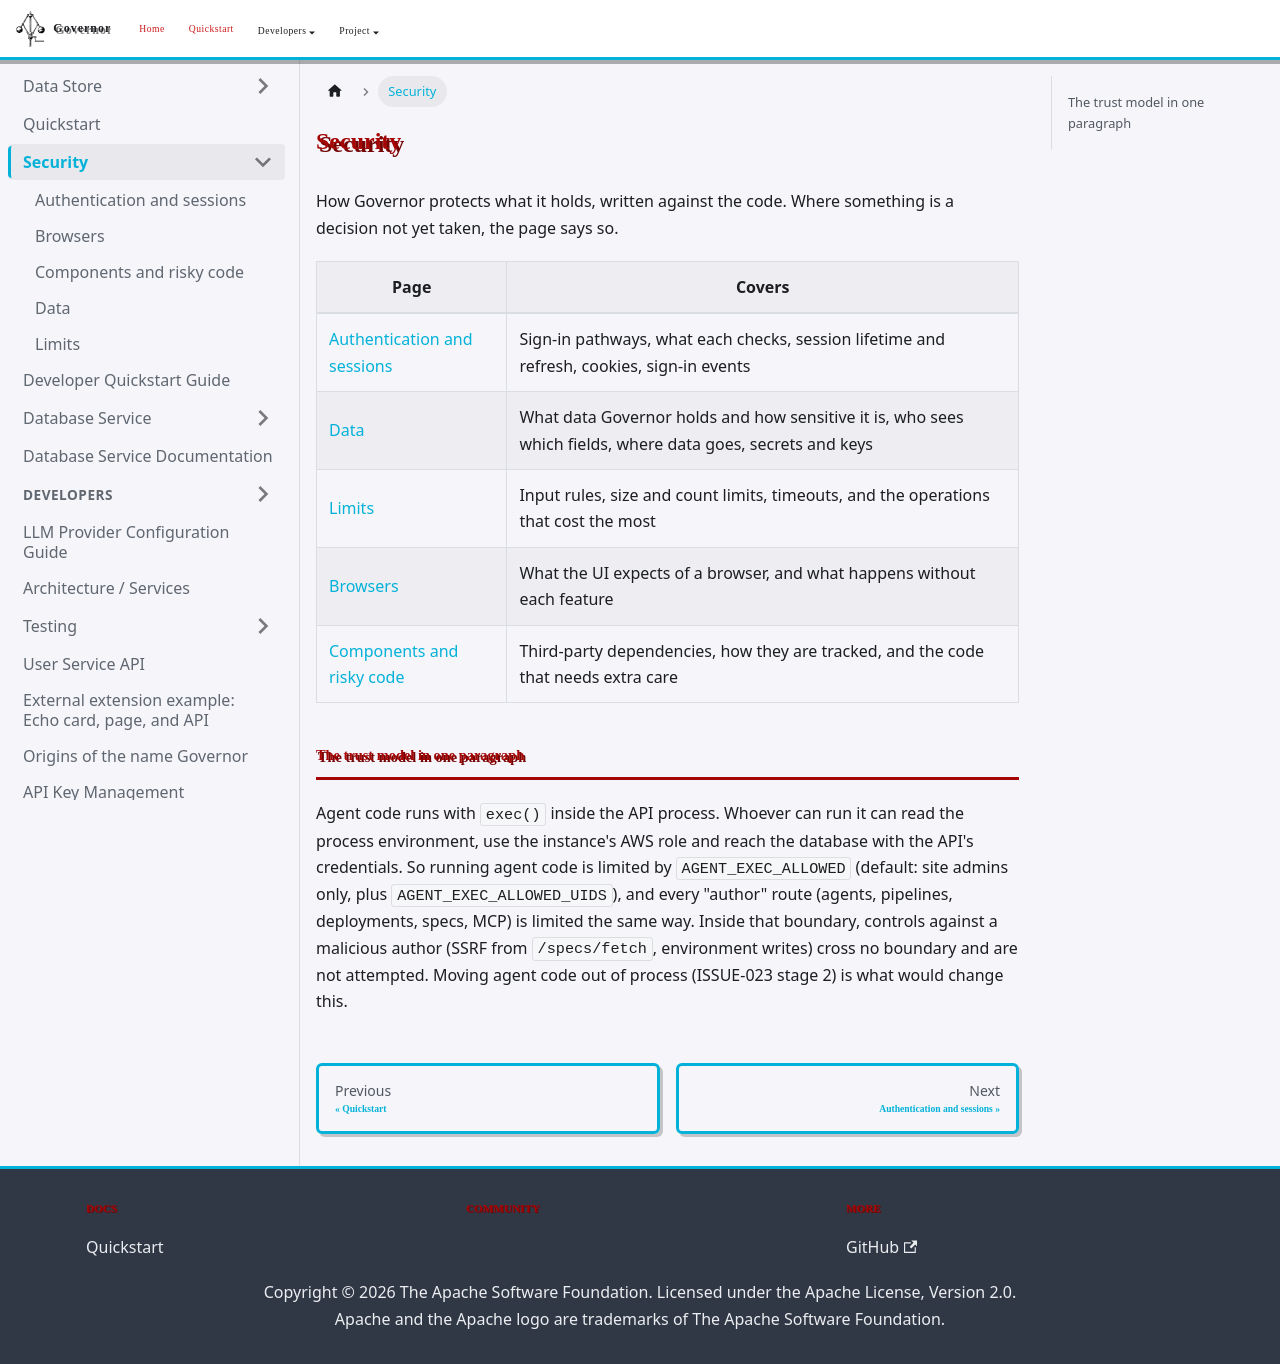

repository: apache/rai-governor · page: docs/security/index.html · generator: docusaurus

# Security

How Governor protects what it holds, written against the code. Where something is a decision not yet taken, the page says so.

| Page | Covers |
|---|---|
| [Authentication and sessions](authentication.md) | Sign-in pathways, what each checks, session lifetime and refresh, cookies, sign-in events |
| [Data](data.md) | What data Governor holds and how sensitive it is, who sees which fields, where data goes, secrets and keys |
| [Limits](limits.md) | Input rules, size and count limits, timeouts, and the operations that cost the most |
| [Browsers](browsers.md) | What the UI expects of a browser, and what happens without each feature |
| [Components and risky code](components.md) | Third-party dependencies, how they are tracked, and the code that needs extra care |

## The trust model in one paragraph

Agent code runs with `exec()` inside the API process. Whoever can run it can read the process environment, use the instance's AWS role and reach the database with the API's credentials. So running agent code is limited by `AGENT_EXEC_ALLOWED` (default: site admins only, plus `AGENT_EXEC_ALLOWED_UIDS`), and every "author" route (agents, pipelines, deployments, specs, MCP) is limited the same way. Inside that boundary, controls against a malicious author (SSRF from `/specs/fetch`, environment writes) cross no boundary and are not attempted. Moving agent code out of process (ISSUE-023 stage 2) is what would change this.
